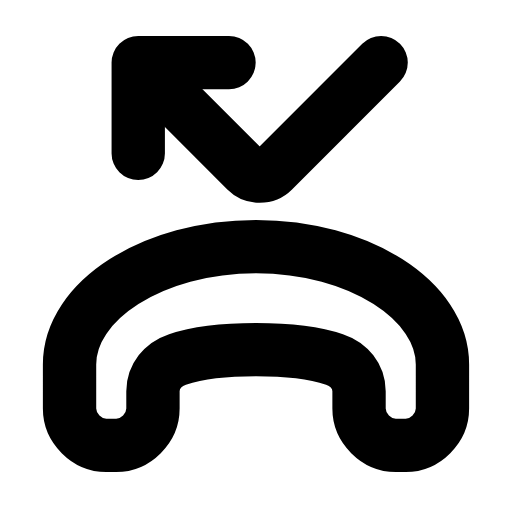
t = 0.00 s
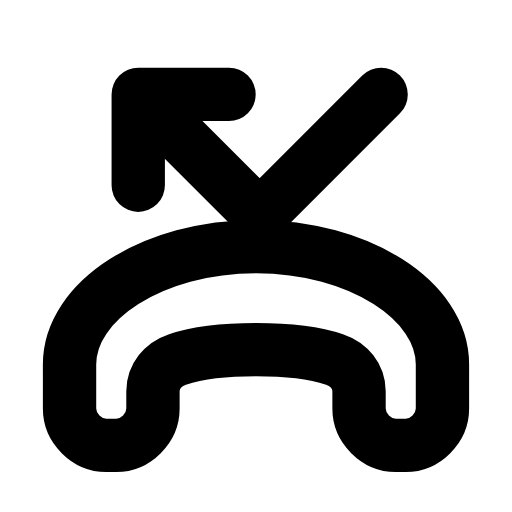
t = 0.21 s
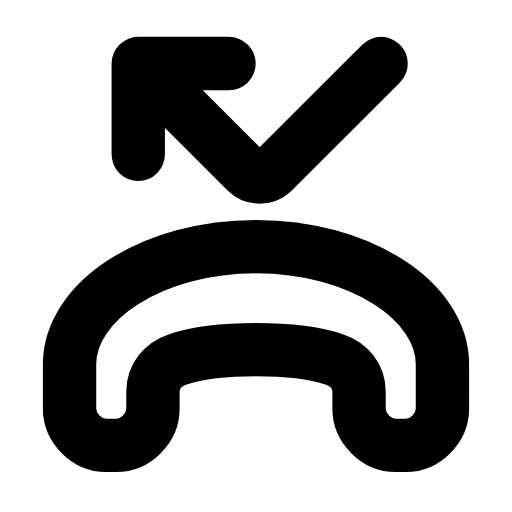
t = 0.46 s
t = 0.68 s: frame unchanged from t = 0.00 s, image omitted
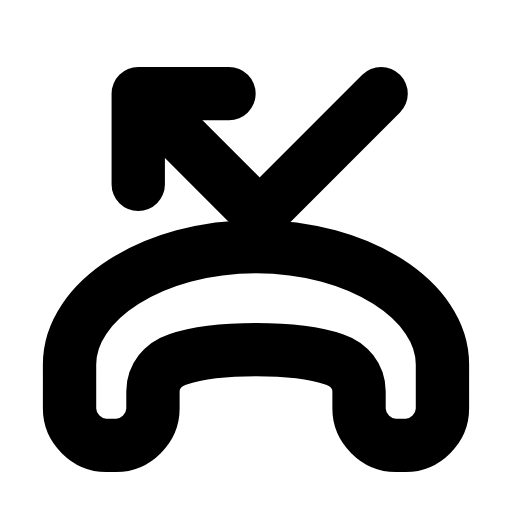
t = 0.96 s
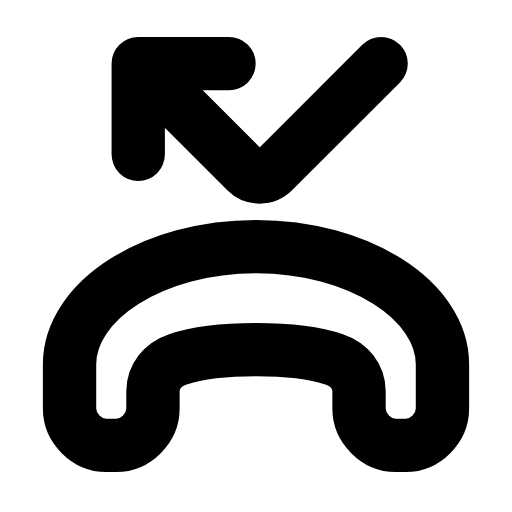
t = 1.17 s

The animated SVG that drew these frames (rendered in a browser with its animation timeline set to each time). Animation: 1 SMIL element (animateTransform=1); one cycle of 1.40 s, repeats indefinitely.

<svg xmlns="http://www.w3.org/2000/svg" width="24" height="24" viewBox="0 0 24 24" fill="none"><g transform="translate(-1.8 -1.791) scale(1.15)"><path stroke="currentColor" stroke-width="2.174" stroke-linecap="round" stroke-linejoin="round" fill="none" d="M4.4 18.21L4.4 16.41C4.4 13.81 7.8 11.61 12 11.61S19.6 13.81 19.6 16.41L19.6 18.21C19.6 19.01 18.9 19.71 18.1 19.71L17.7 19.71C16.9 19.71 16.2 19.01 16.2 18.21L16.2 17.51C16.2 16.91 15.8 16.41 15.2 16.21C14.3 15.91 13.2 15.81 12 15.81C10.8 15.81 9.7 15.91 8.8 16.21C8.2 16.41 7.8 16.91 7.8 17.51L7.8 18.21C7.8 19.01 7.1 19.71 6.3 19.71L5.9 19.71C5.1 19.71 4.4 19.01 4.4 18.21Z"></path><g><animateTransform attributeName="transform" type="translate" values="0 0;0 1.3;0 0;0 0;0 1.3;0 0;0 0" keyTimes="0;0.2025;0.45;0.6;0.765;0.9;1" dur="1.4s" repeatCount="indefinite" calcMode="spline" keySplines="0.16 1 0.3 1;0.16 1 0.3 1;0.16 1 0.3 1;0.16 1 0.3 1;0.16 1 0.3 1;0.16 1 0.3 1"/><path stroke="currentColor" stroke-width="2.174" stroke-linecap="round" stroke-linejoin="round" fill="none" d="M10.9 4.11L7.2 4.11L7.2 7.81"></path><path stroke="currentColor" stroke-width="2.174" stroke-linecap="round" stroke-linejoin="round" fill="none" d="M7.5 4.41L11.6 8.51C11.9 8.81 12.4 8.81 12.7 8.51L17.1 4.11"></path></g></g></svg>
